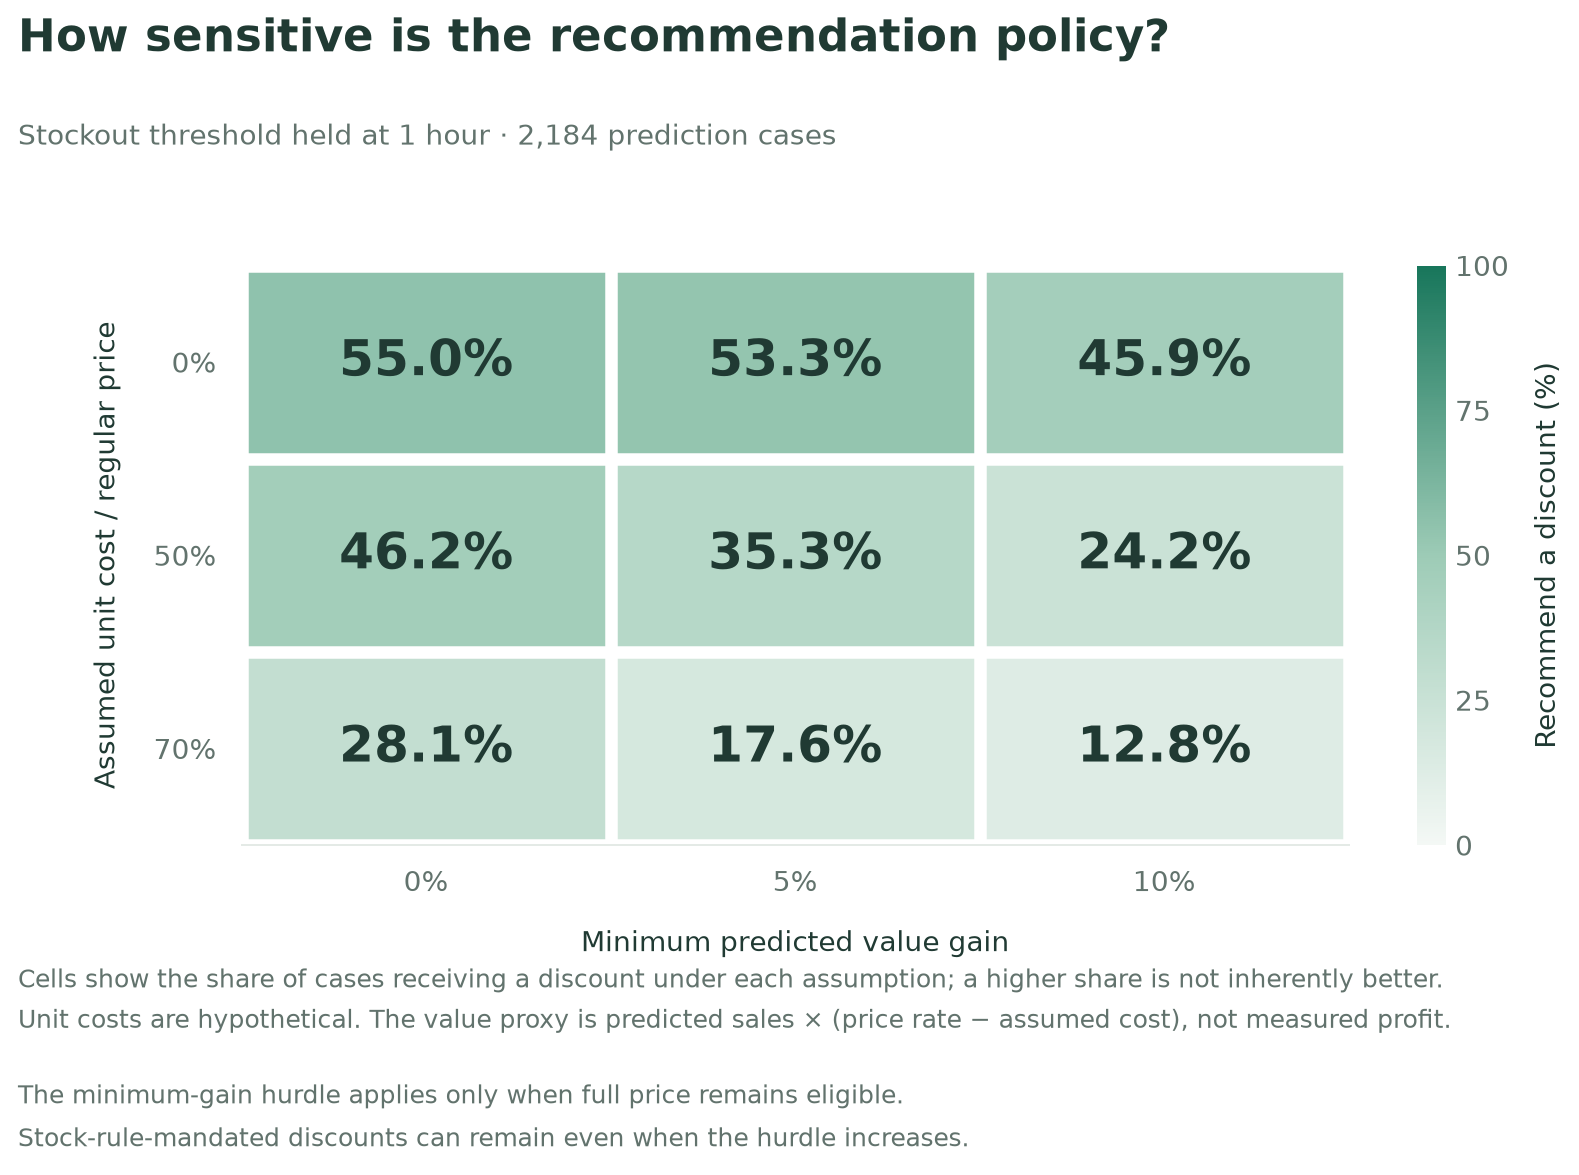

Values plotted in this chart, from the file beside it:
sold-out hours, unit cost, min gain, decided by model, %, recommends a discount, %, same band as manager, %, mean predicted sales lift, %, cases
1, 0.0, 0.0, 46.79, 54.99, 39.93, 24.23, 2184
1, 0.0, 0.05, 45.05, 53.25, 40.25, 24.07, 2184
1, 0.0, 0.1, 37.73, 45.92, 43.27, 22.61, 2184
1, 0.5, 0.0, 46.79, 46.25, 47.12, 11.11, 2184
1, 0.5, 0.05, 35.9, 35.35, 52.2, 9.087, 2184
1, 0.5, 0.1, 24.73, 24.18, 54.26, 6.766, 2184
1, 0.7, 0.0, 46.79, 28.07, 54.21, 7.383, 2184
1, 0.7, 0.05, 36.31, 17.58, 54.76, 4.983, 2184
1, 0.7, 0.1, 31.55, 12.82, 54.76, 3.628, 2184
